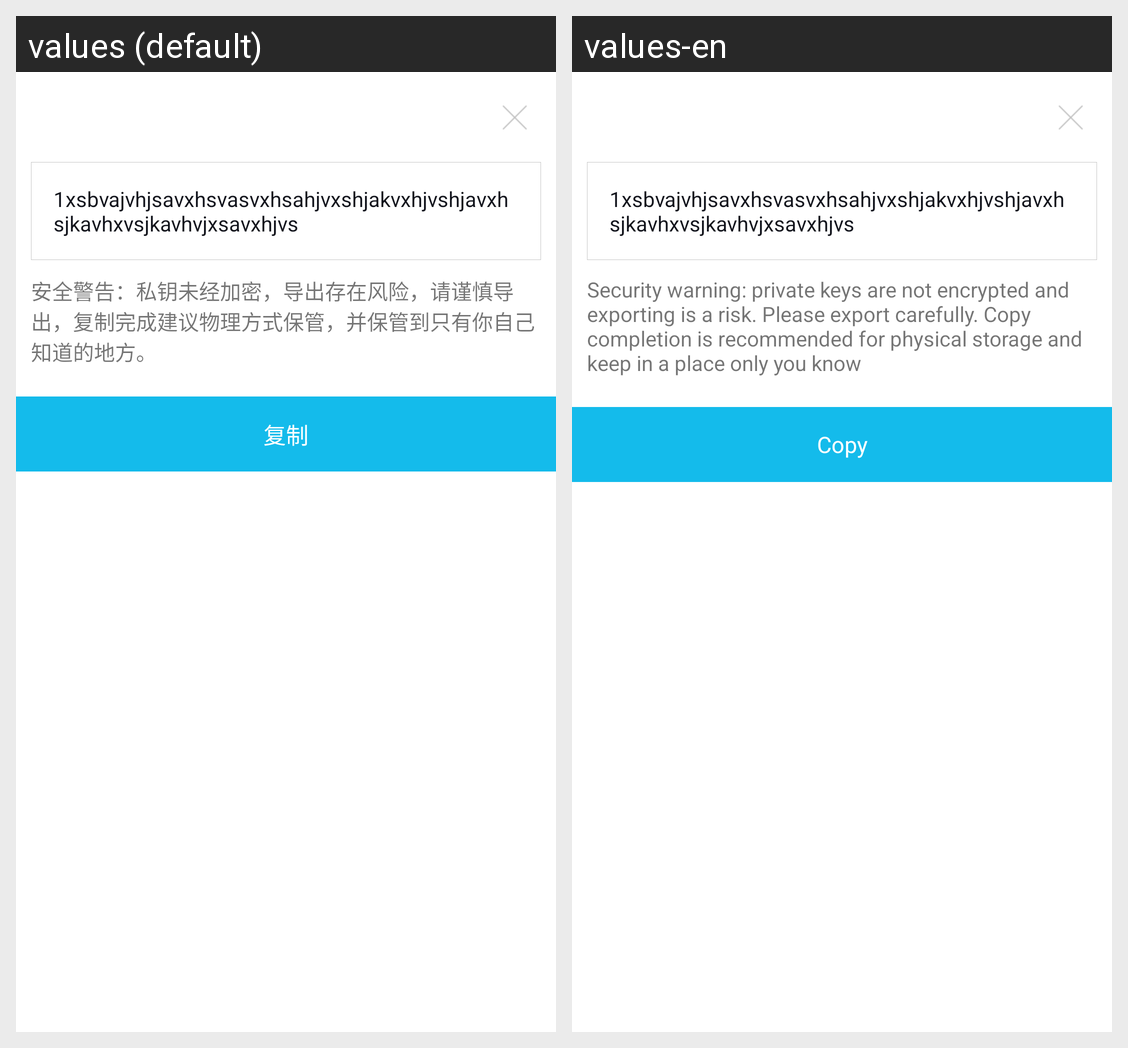

The same Android screen rendered under two of its app's locales, left to right. List the strings drawn on it with the default value and each locale's translation.
Android screen res/layout/dialog_export_private_key.xml rendered under 2 locales, left to right: values (default), values-en. Device: Nexus 5 (rendered at 1080×1920; each locale shown at half size, 540×960, under a caption strip naming it); theme AppTheme.
Strings drawn on this screen, with the default value and each locale's value (text and hints the layout hard-codes, and strings that could not be matched under every locale, appear in the picture but are not listed):

dialog_export_tips
  values: 安全警告：私钥未经加密，导出存在风险，请谨慎导出，复制完成建议物理方式保管，并保管到只有你自己知道的地方。
  values-en: Security warning: private keys are not encrypted and exporting is a risk. Please export carefully. Copy completion is recommended for physical storage and keep in a place only you know

dialog_copy
  values: 复制
  values-en: Copy
